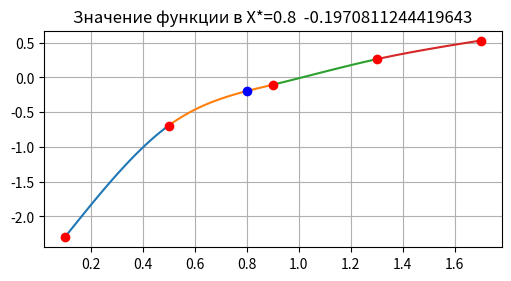

This figure's Python source:
import numpy as np
import matplotlib.pyplot as plt

def PROGONKA(A, B):  #метод прогонки
     u = np.zeros_like(B)
     v = np.zeros_like(B)
     x = np.zeros_like(B)
     n = len(B)
     v[0] = A[0, 1] / (-A[0, 0])
     u[0] = (-B[0]) / (-A[0, 0])

     for i in range(len(B)-1):
          v[i] = -A[i, i + 1] / (A[i, i] + A[i, i - 1] * v[i - 1])
          u[i] = (-A[i, i - 1] * u[i - 1] + B[i]) / (A[i, i] + A[i, i - 1] * v[i - 1])

     v[n-1] = 0;
     u[n-1] = (A[n-1, n - 2] * u[n - 2] - B[n - 1]) / (-A[n - 1, n - 1] - A[n - 1, n - 2] * v[n - 2])
     x[n - 1] = u[n - 1];
     for i in range(n-2, -1, -1):
          x[i] = v[i] * x[i + 1] + u[i]

     return x

def H_func(X):
     H = np.zeros_like(X)
     for i in range(1 , len(X)):
          H[i] = X[i] - X[i-1]
     return H

def C_func(X, F, H): #вычисление коэффициентов c_i
     C = np.zeros(4)
     C[0] = 0.0
     len_A = 3
     A = np.zeros((len_A, len_A))
     A[0][0] = 2*(H[1]+H[2])
     A[0][1] = H[2]
     A[0][2] = 0
     B = np.zeros(len_A)
     B[0] = 3*((F[2]-F[1])/H[2] - (F[1]-F[0])/H[1])

     A[1][0] = H[2]
     A[1][1] = 2*(H[2]+H[3])
     A[1][2] = H[3]
     B[1] = 3*((F[3]-F[2])/H[3] - (F[2] - F[1])/H[2])

     A[2][0] = 0
     A[2][1] = H[3]
     A[2][2] = 2*(H[3] + H[4])
     B[2] = 3*((F[4] - F[3])/H[4] - (F[3]-F[2])/H[3])

     X = PROGONKA(A, B)
     for i in range(1, len(C)):
          C[i] = X[i - 1]

     return C

def A_func(F): #вычисление коэффициентов a_i
     A = np.zeros(len(F)-1)
     for i in range(0, len(A)):
          A[i] = F[i]
     return A

def B_func(F, H, C): #вычисление коэффициентов b_i
     B = np.zeros_like(C)
     for i in range(len(B) - 1):
          B[i] = (F[i + 1] - F[i]) / H[i + 1] - (1/3) * H[i + 1]*(C[i + 1] + 2*C[i])
     B[-1] = (F[-1] - F[-2]) / H[-1] - (2/3) * (H[-1]*C[-1])
     return B

def D_func(C, H): #вычисление коэффициентов d_i
     D = np.zeros_like(C)
     for i in range(len(C) - 1):
          D[i] = (C[i+1] - C[i])/(3*H[i+1])
     D[-1] = -C[-1]/(3*H[-1])
     return D


def spline(a, b, c, d, x_i, x): #функция сплайна
     F_x = a + b*(x - x_i) + c*(x-x_i)**2 + d*(x - x_i)**3
     return F_x

#задание
X = np.array([0.1, 0.5, 0.9, 1.3, 1.7])
F = np.array([-2.3026, -0.69315, -0.10536, 0.26236, 0.53063])

#коэффициенты для сплайна
H = H_func(X)
C = C_func(X, F, H)
print(f"C:{C}")
A = A_func(F)
print(f"A:{A}")
B = B_func(F, H, C)
print(f"B:{B}")
D = D_func(C, H)
print(f"D:{D}")

#вычисление функции в точке по заданию
X_ = 0.8
Y_ = spline(A[1], B[1], C[1], D[1], X[1], X_)

#визуализация
fig, ax = plt.subplots(figsize=(5, 2.7), layout='constrained')
x_1 = np.linspace(X[0], X[1], 100)
x_2 = np.linspace(X[1], X[2], 100)
x_3 = np.linspace(X[2], X[3], 100)
x_4 = np.linspace(X[3], X[4], 100)

y_1 = np.array([spline(A[0], B[0], C[0], D[0], X[0], x) for x in x_1])
y_2 = np.array([spline(A[1], B[1], C[1], D[1], X[1], x) for x in x_2])
y_3 = np.array([spline(A[2], B[2], C[2], D[2], X[2], x) for x in x_3])
y_4 = np.array([spline(A[3], B[3], C[3], D[3], X[3], x) for x in x_4])
plt.plot(x_1, y_1)
plt.plot(x_2, y_2)
plt.plot(x_3, y_3)
plt.plot(x_4, y_4)
plt.plot(X[0], F[0], 'ro')
plt.plot(X[1], F[1], 'ro')
plt.plot(X[2], F[2], 'ro')
plt.plot(X[3], F[3], 'ro')
plt.plot(X[4], F[4], 'ro')
plt.plot(X_, Y_, 'bo')
plt.grid()
plt.title(f"Значение функции в X*={X_}  {Y_}");
plt.show()


